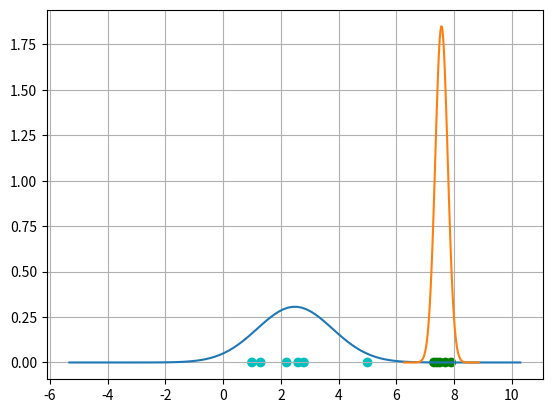

Python code for this plot:
import numpy as np
import math
import matplotlib.pyplot as plt

def gaussian(mean=0, std=1, x=1):
    return np.exp(-np.square(x - mean) / (2 * np.square(std))) / (np.sqrt(2 * math.pi) * std)

def get_color(index):
    color = []
    for i in range(index.shape[0]):
        c = 'c' if index[i]==0 else 'g'
        color.append(c)
    return color

def plot_res(mean1, sigma1, mean2, sigma2, X, color):
    Y = np.zeros(X.shape)
    plt.scatter(X, Y, c=color)
    x1 = np.linspace(mean1 - 6 * sigma1, mean1 + 6 * sigma1, 100)
    y1 = gaussian(mean1, sigma1, x1)
    x2 = np.linspace(mean2 - 6 * sigma2, mean2 + 6 * sigma2, 100)
    y2 = gaussian(mean2, sigma2, x2)
    plt.plot(x1, y1)
    plt.plot(x2, y2)
    plt.grid()
    plt.savefig("gmm.png")
    plt.show()

X = np.array([1.0, 1.3, 2.2, 2.6, 2.8, 5.0, 7.3, 7.4, 7.5, 7.7, 7.9])
n = 11
mean1 = 6    # ppt 6.63
mean2 = 7.5    # ppt 7.57
square_std1 = 1
square_std2 = 1
P_C = np.array([0.5, 0.5])
likelihood0 = 0
likelihood = 1
i = 1
while (np.abs(likelihood - likelihood0) > 0.0001):
    print("================这是第%d次迭代===============" % i)
    likelihood0 = likelihood
    i = i + 1
    # Expectation
    std1 = np.sqrt(square_std1)
    std2 = np.sqrt(square_std2)
    X_C1 = gaussian(mean1, std1, x=X)   # 条件概率 X|C
    X_C2 = gaussian(mean2, std2, x=X)
    P_XC1 = P_C[0] * X_C1   # 联合概率 P(X, C)
    P_XC2 = P_C[1] * X_C2
    P_XC = np.array([P_XC1, P_XC2])
    P_X = np.sum(P_XC, axis=0)
    P_X_tile = np.tile(P_X, (2, 1))
    P_C_X = P_XC / P_X_tile  # 后验概率P(C|X)， 有np.sum(P_C_X, axis=0)=1
    # print(P_C_X)

    # 计算似然函数的值
    sum_K = P_XC1 + P_XC2
    ln_sum_K = np.log(sum_K)
    likelihood = np.sum(ln_sum_K)
    # Maximization
    P_C = np.sum(P_C_X, axis=1) / n
    print("P(Ci):", P_C)
    mean1 = np.sum(np.multiply(X, P_C_X[0])) / np.sum(P_C_X[0])
    mean2 = np.sum(np.multiply(X, P_C_X[1])) / np.sum(P_C_X[1])
    print("均值：", mean1, mean2)
    square_std1 = np.sum(np.multiply(P_C_X[0], np.square(X-mean1))) / np.sum(P_C_X[0])
    square_std2 = np.sum(np.multiply(P_C_X[1], np.square(X-mean2))) / np.sum(P_C_X[1])
    print("方差：", square_std1, square_std2)

index = np.argmax(P_C_X, axis=0)
# print(index.shape)
color = get_color(index)
# print(color)
plot_res(mean1, np.sqrt(square_std1), mean2, np.sqrt(square_std2), X, color)